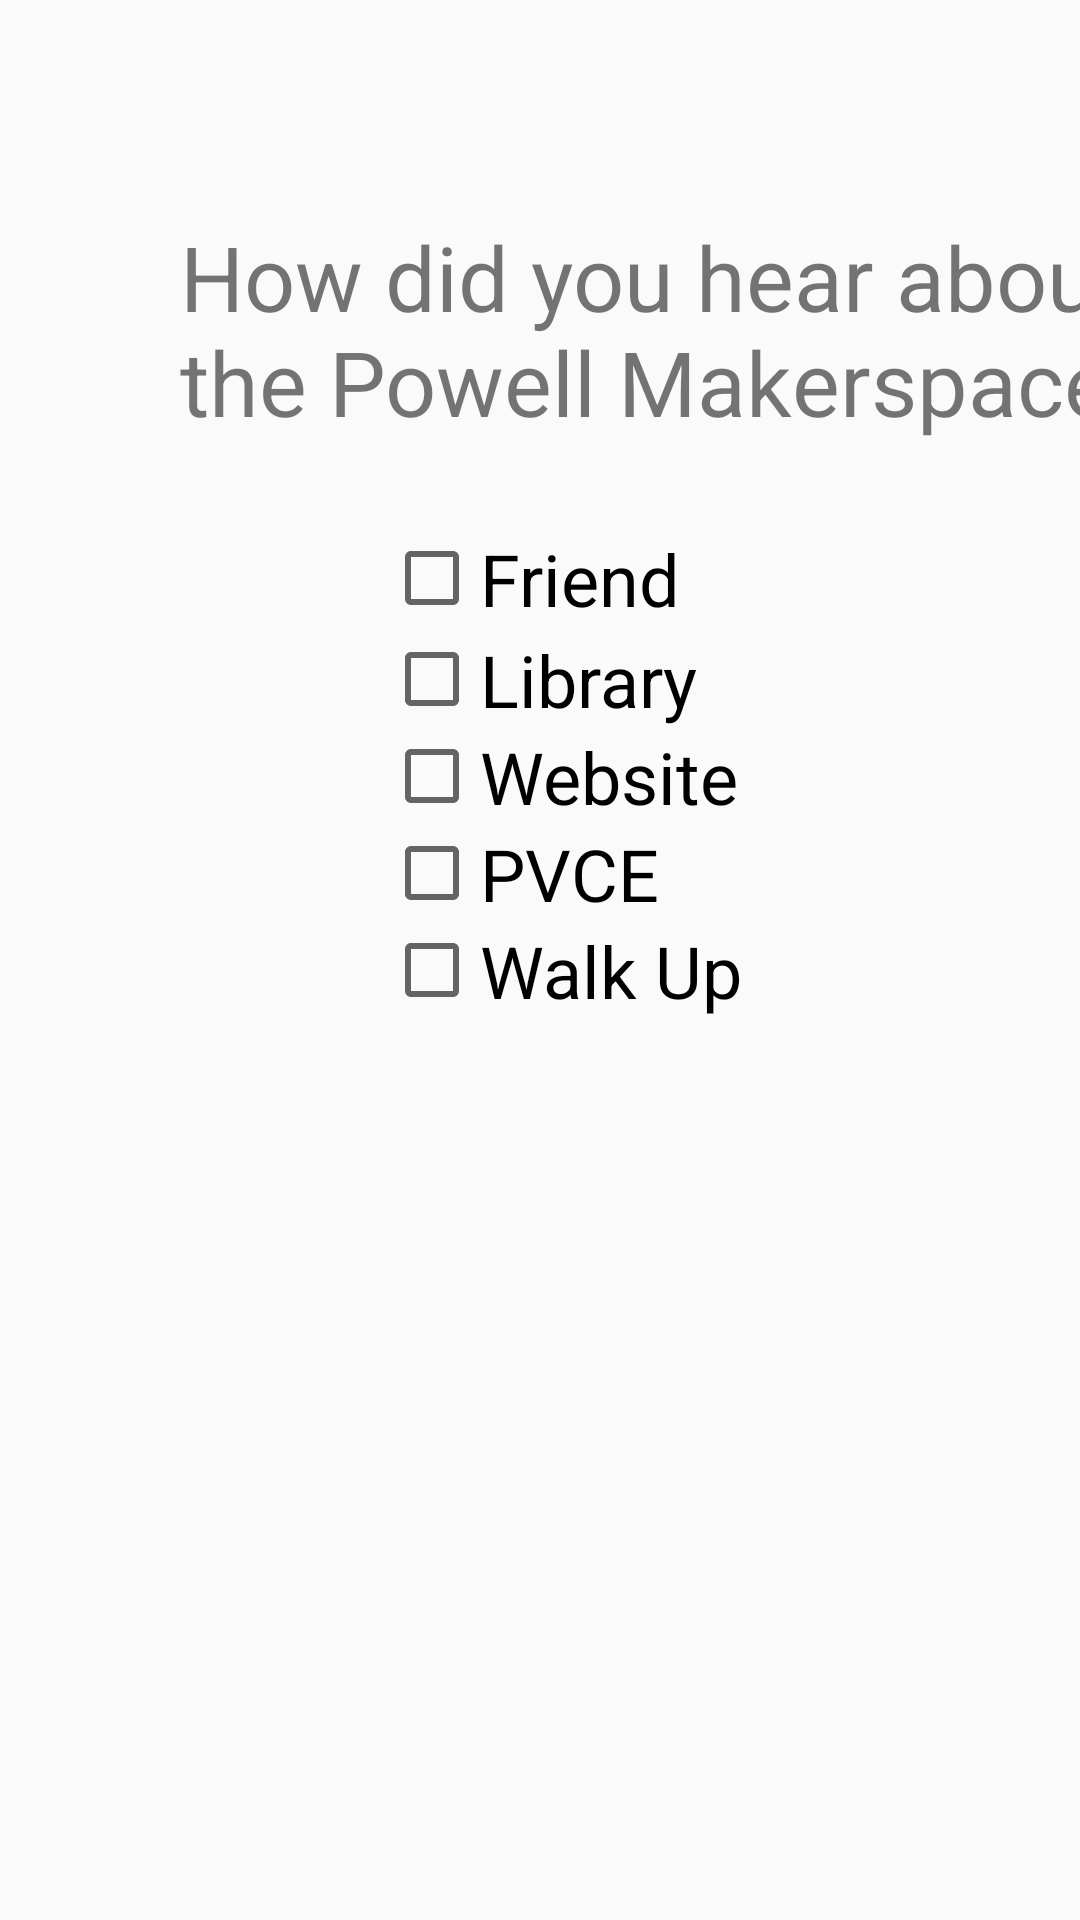

Layout XML and referenced resources for this Android screen:
<!-- AndroidManifest.xml: application theme AppTheme -->
<!-- res/layout/activity_survey_window.xml -->
<?xml version="1.0" encoding="utf-8"?>
<android.support.constraint.ConstraintLayout xmlns:android="http://schemas.android.com/apk/res/android"
    xmlns:app="http://schemas.android.com/apk/res-auto"
    xmlns:tools="http://schemas.android.com/tools"
    android:layout_width="match_parent"
    android:layout_height="match_parent"
    tools:context=".LoginWindows.SurveyWindow">

    <TextView
        android:id="@+id/textView"
        android:layout_width="wrap_content"
        android:layout_height="wrap_content"
        android:layout_marginStart="60dp"
        android:layout_marginTop="72dp"
        android:text="How did you hear about the Powell Makerspace?"
        android:textSize="30sp"
        app:layout_constraintStart_toStartOf="parent"
        app:layout_constraintTop_toTopOf="parent" />

    <Button
        android:id="@+id/submitSurveyButton"
        android:layout_width="wrap_content"
        android:layout_height="wrap_content"
        android:layout_marginEnd="732dp"
        android:layout_marginTop="108dp"
        android:text="Submit"
        app:layout_constraintEnd_toEndOf="parent"
        app:layout_constraintTop_toBottomOf="@+id/textView" />

    <Button
        android:id="@+id/declineSurveyButton"
        android:layout_width="wrap_content"
        android:layout_height="wrap_content"
        android:layout_marginEnd="732dp"
        android:text="Decline"
        app:layout_constraintEnd_toEndOf="parent"
        app:layout_constraintTop_toBottomOf="@+id/submitSurveyButton" />

    <CheckBox
        android:id="@+id/friendCheckBox"
        android:layout_width="wrap_content"
        android:layout_height="35dp"
        android:layout_marginStart="128dp"
        android:layout_marginTop="28dp"
        android:layout_weight="1"
        android:text="Friend"
        android:textSize="24sp"
        app:layout_constraintStart_toStartOf="parent"
        app:layout_constraintTop_toBottomOf="@+id/textView" />

    <CheckBox
        android:id="@+id/libraryCheckBox"
        android:layout_width="wrap_content"
        android:layout_height="wrap_content"
        android:layout_marginStart="128dp"
        android:layout_weight="1"
        android:text="Library"
        android:textSize="24sp"
        app:layout_constraintStart_toStartOf="parent"
        app:layout_constraintTop_toBottomOf="@+id/friendCheckBox" />

    <CheckBox
        android:id="@+id/pvceCheckBox"
        android:layout_width="wrap_content"
        android:layout_height="wrap_content"
        android:layout_marginStart="128dp"
        android:layout_weight="1"
        android:text="PVCE"
        android:textSize="24sp"
        app:layout_constraintStart_toStartOf="parent"
        app:layout_constraintTop_toBottomOf="@+id/websiteCheckbox" />

    <CheckBox
        android:id="@+id/websiteCheckbox"
        android:layout_width="wrap_content"
        android:layout_height="wrap_content"
        android:layout_marginStart="128dp"
        android:layout_weight="1"
        android:text="Website"
        android:textSize="24sp"
        app:layout_constraintStart_toStartOf="parent"
        app:layout_constraintTop_toBottomOf="@+id/libraryCheckBox" />

    <CheckBox
        android:id="@+id/walkUpCheckBox"
        android:layout_width="wrap_content"
        android:layout_height="wrap_content"
        android:layout_marginStart="128dp"
        android:layout_weight="1"
        android:text="Walk Up"
        android:textSize="24sp"
        app:layout_constraintStart_toStartOf="parent"
        app:layout_constraintTop_toBottomOf="@+id/pvceCheckBox" />

</android.support.constraint.ConstraintLayout>
<!-- resources referenced by this layout -->
<resources>
  <style name="AppTheme" parent="Theme.AppCompat.Light.DarkActionBar">
          
          <item name="colorPrimary">#FFCD05</item>
          <item name="colorPrimaryDark">#000000</item>
          <item name="colorAccent">#939598</item>
      </style>
</resources>
